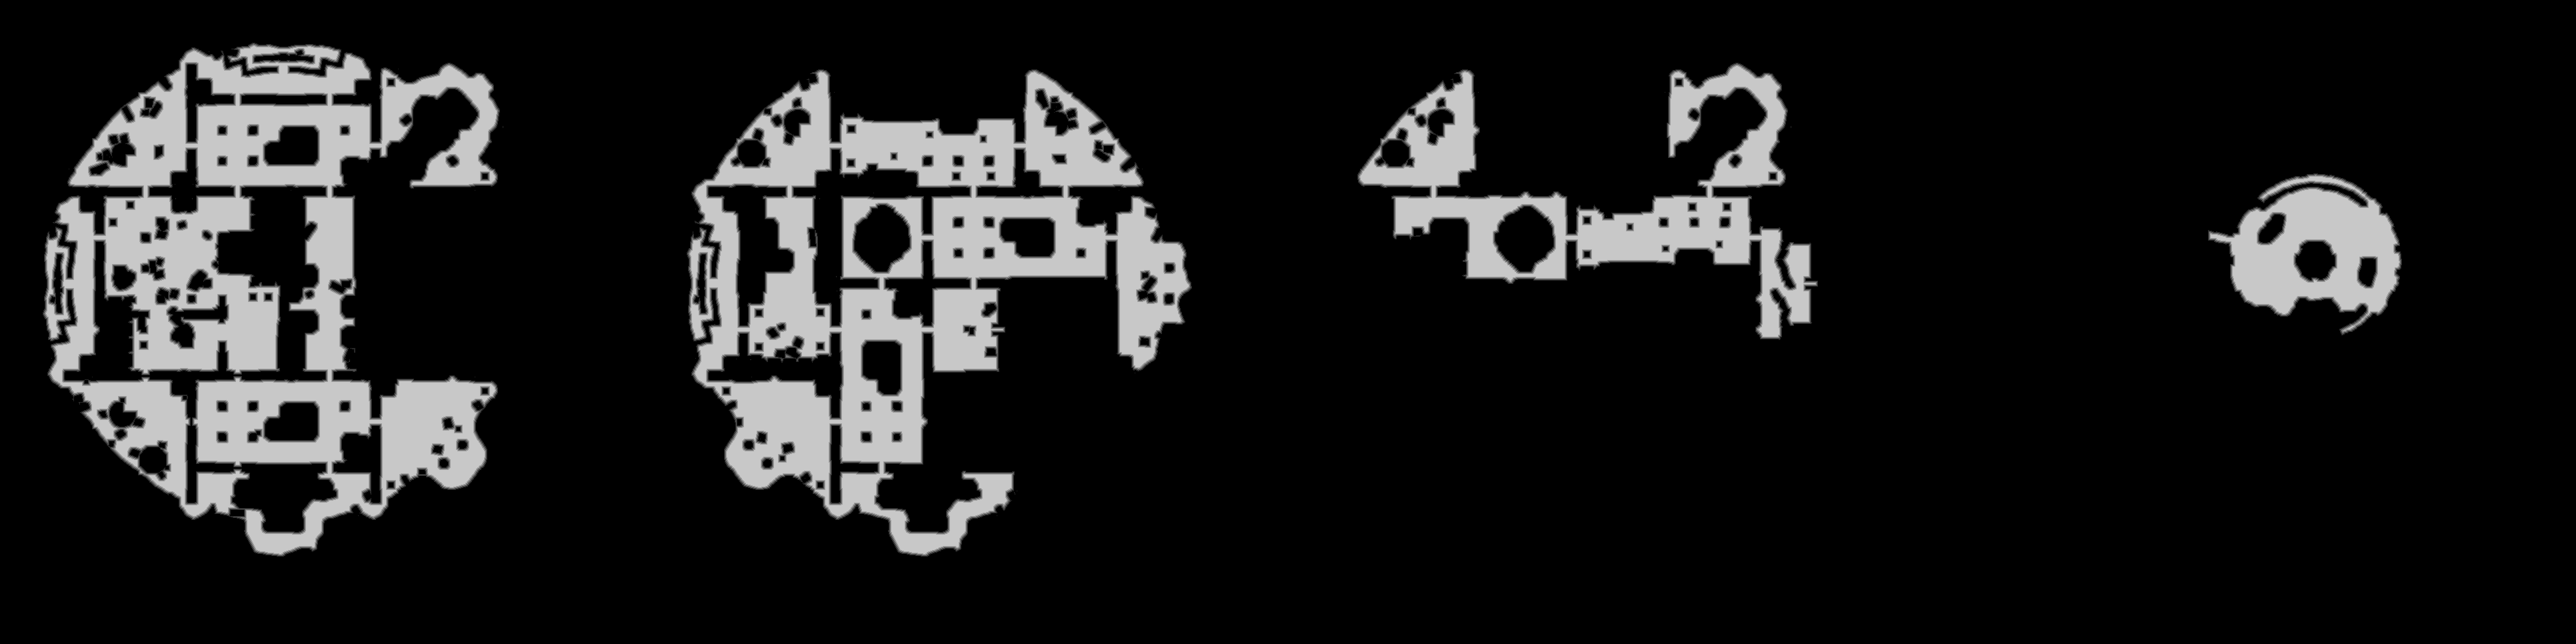

Source data for this figure (header and first rows):
truth	truth_54fb7126bf0.tsv
layer	melee
source	walk_0
read	2026-10-29 15:24:25
width	3864
height	966
stride	1932
base	0x54f97200000
origin	0x1f0010
score	0.9761
iou_melee	0.9761
iou_ranged	0.4360
nibble	0	3122228
nibble	1	41019
nibble	2	40880
nibble	3	40780
nibble	4	40756
nibble	5	446961
